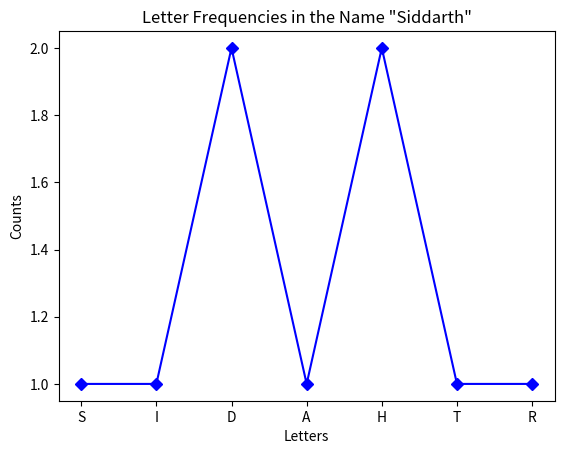

Here is the Python script that generated this plot:
import matplotlib.pyplot as plt
from collections import Counter

# List representing the letters of your name
list_a = ['S', 'I', 'D', 'D', 'H', 'A', 'R', 'T', 'H']

print(Counter("Sidhartha"))

# Counting the occurrences of each letter
s = list_a.count('S')
i = list_a.count('I')
d = list_a.count('D')
h = list_a.count('H')
a = list_a.count('A')
t = list_a.count('T')
r = list_a.count('R')

# Lists for x-axis (letters) and y-axis (counts)
letters = ['S', 'I', 'D', 'A', 'H', 'T', 'R']
counts = [s, i, d, a, h, t, r]

# Creating the line plot
plt.plot(letters, counts, marker='D', linestyle='-', color='b')

# Adding labels and title
plt.xlabel('Letters')
plt.ylabel('Counts')
plt.title('Letter Frequencies in the Name "Siddarth"')

# Displaying the plot
plt.show()
